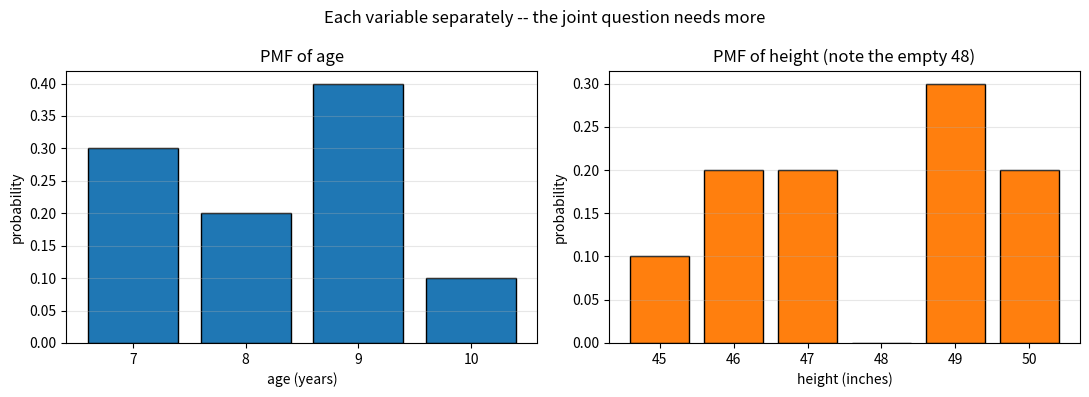
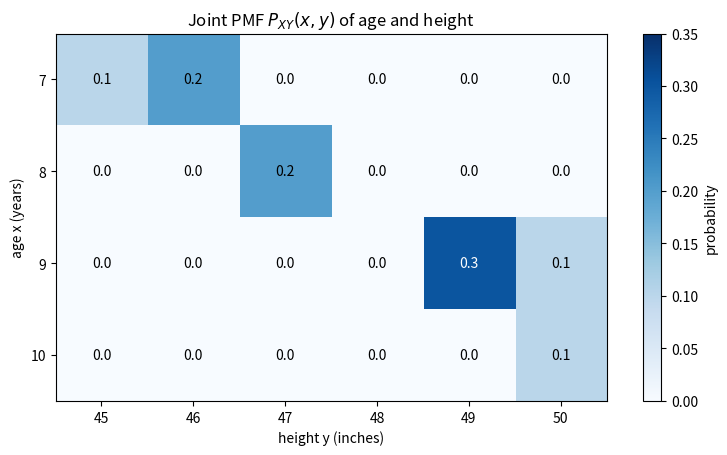
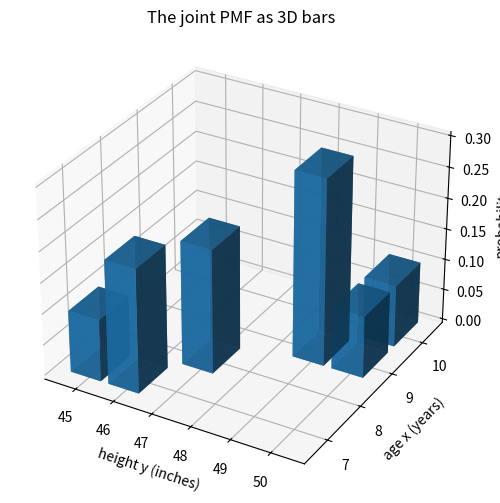

Write the Python code that produced these figures, in order.
import numpy as np
import pandas as pd
import matplotlib.pyplot as plt

# numpy < 2 fallback: np.trapezoid was called np.trapz
if not hasattr(np, "trapezoid"):
    np.trapezoid = np.trapz

# clear any stray display settings from the session so float tables print in full
for _option in ("display.float_format", "display.precision", "display.chop_threshold"):
    pd.reset_option(_option)

rng = np.random.default_rng(42)

# The 10 children as raw data: one (age, height) pair each
children = pd.DataFrame({
    "age":    [7,  7,  7,  8,  8,  9,  9,  9,  9, 10],
    "height": [45, 46, 46, 47, 47, 49, 49, 49, 50, 50],
})
print(children.T)

ages = [7, 8, 9, 10]
heights = [45, 46, 47, 48, 49, 50]

joint_counts = pd.crosstab(children["age"], children["height"])
joint_counts = joint_counts.reindex(index=ages, columns=heights, fill_value=0)
print("joint counts:")
print(joint_counts)

joint_pmf = joint_counts / len(children)
print("\njoint PMF (divide by 10):")
print(joint_pmf)
print(f"\nsum of all cells: {joint_pmf.values.sum()}   (a valid PMF sums to 1)")

def P(age, height):
    return joint_pmf.loc[age, height]

print(f"P(age = 9,  height = 49) = {P(9, 49)}")
print(f"P(age = 8,  height = 48) = {P(8, 48)}   (empty cell -> probability 0)")
print(f"P(age = 7,  height = 46) = {P(7, 46)}")

age_pmf = joint_pmf.sum(axis=1)
height_pmf = joint_pmf.sum(axis=0)

print("row sums (the age PMF):")
print(age_pmf)
print("\ncolumn sums (the height PMF):")
print(height_pmf)

rng = np.random.default_rng(42)

rolls = pd.DataFrame(rng.integers(1, 7, size=(100_000, 2)), columns=["die1", "die2"])
dice_joint = pd.crosstab(rolls["die1"], rolls["die2"], normalize=True)
print("empirical joint PMF of two dice (theory: 1/36 = 0.0278 everywhere):")
print(dice_joint.round(4))

fig, axes = plt.subplots(1, 2, figsize=(11, 4))

axes[0].bar(age_pmf.index, age_pmf.values, color="tab:blue", edgecolor="black")
axes[0].set_title("PMF of age")
axes[0].set_xlabel("age (years)")
axes[0].set_xticks(ages)

axes[1].bar(height_pmf.index, height_pmf.values, color="tab:orange", edgecolor="black")
axes[1].set_title("PMF of height (note the empty 48)")
axes[1].set_xlabel("height (inches)")
axes[1].set_xticks(heights)

for ax in axes:
    ax.set_ylabel("probability")
    ax.grid(True, alpha=0.3, axis="y")
plt.suptitle("Each variable separately -- the joint question needs more")
plt.tight_layout()
plt.show()

fig, ax = plt.subplots(figsize=(8, 4.5))
im = ax.imshow(joint_pmf.values, cmap="Blues", vmin=0, vmax=0.35)

ax.set_xticks(range(len(heights)))
ax.set_xticklabels(heights)
ax.set_yticks(range(len(ages)))
ax.set_yticklabels(ages)
ax.set_xlabel("height y (inches)")
ax.set_ylabel("age x (years)")
for i in range(len(ages)):
    for j in range(len(heights)):
        v = joint_pmf.values[i, j]
        ax.text(j, i, f"{v:.1f}", ha="center", va="center",
                color="white" if v > 0.2 else "black")
ax.set_title("Joint PMF $P_{XY}(x, y)$ of age and height")
fig.colorbar(im, label="probability")
plt.tight_layout()
plt.show()

fig = plt.figure(figsize=(9, 6))
ax = fig.add_subplot(111, projection="3d")

xs, ys = np.meshgrid(range(len(heights)), range(len(ages)))
xs, ys = xs.ravel(), ys.ravel()
zs = joint_pmf.values.ravel()

nonzero = zs > 0                      # draw bars only where probability exists
ax.bar3d(xs[nonzero] - 0.4, ys[nonzero] - 0.4, np.zeros(nonzero.sum()),
         0.8, 0.8, zs[nonzero], color="tab:blue", alpha=0.8, shade=True)
ax.set_xticks(range(len(heights)))
ax.set_xticklabels(heights)
ax.set_yticks(range(len(ages)))
ax.set_yticklabels(ages)
ax.set_xlabel("height y (inches)")
ax.set_ylabel("age x (years)")
ax.set_zlabel("probability")
ax.set_title("The joint PMF as 3D bars")
plt.show()

# Exercise 1: three lookups
print(f"Exercise 1: P(9, 50)  = {P(9, 50)}")
print(f"            P(10, 50) = {P(10, 50)}")
print(f"            P(10, 45) = {P(10, 45)}   (no such child)")

# Exercise 2: a rectangular event
young_short = joint_pmf.loc[[7, 8], [45, 46, 47]]
print("Exercise 2: cells with age <= 8 and height <= 47:")
print(young_short)
print(f"P(age <= 8 and height <= 47) = {young_short.values.sum()}")
print("All five children of ages 7-8 happen to be at most 47 inches tall.")

# Exercise 3: joint vs product of singles
product = age_pmf[9] * height_pmf[49]
print(f"Exercise 3: P(age=9) * P(height=49) = 0.4 * 0.3 = {product:.2f}")
print(f"Joint P(9, 49) = {P(9, 49)}")
print("0.3 > 0.12: the joint probability is much larger than the product, so age")
print("and height are NOT independent -- knowing a child is 9 makes 49 inches far")
print("more likely. Joint distributions capture exactly this dependence.")

# Exercise 4: die value and its parity
faces = np.arange(1, 7)
table = pd.DataFrame(0.0, index=faces, columns=[0, 1])
for f in faces:
    table.loc[f, f % 2] = 1 / 6
table.index.name = "X (roll)"
table.columns.name = "Y (parity)"
print("Exercise 4:")
print(table)
print("One nonzero cell per row: the roll DETERMINES the parity, so each value of")
print("X is compatible with exactly one value of Y -- total dependence.")

# Exercise 5: first die and the sum
first = np.arange(1, 7)
sums = np.arange(2, 13)
joint_xs = pd.DataFrame(0.0, index=first, columns=sums)
for d1 in first:
    for d2 in first:
        joint_xs.loc[d1, d1 + d2] += 1 / 36
joint_xs.index.name = "X (die 1)"
joint_xs.columns.name = "S (sum)"
print("Exercise 5:")
print(joint_xs.round(3))
print(f"\ntotal = {joint_xs.values.sum():.3f},  P(X=6, S=7) = {joint_xs.loc[6, 7]:.4f} (= 1/36)")
print("Cells with S < X + 1 or S > X + 6 are structurally zero: the second die")
print("can only add 1 to 6 to the first.")

# Exercise 6: resampling children keeps the joint structure
rng = np.random.default_rng(0)

idx = rng.integers(0, len(children), size=100_000)
# reset_index: iloc keeps the original labels, and crosstab needs a unique index
resampled = children.iloc[idx].reset_index(drop=True)
empirical = pd.crosstab(resampled["age"], resampled["height"], normalize=True)
empirical = empirical.reindex(index=ages, columns=heights, fill_value=0.0)

print("Exercise 6: empirical joint PMF from 100,000 resampled children:")
print(empirical.round(4))
print("\nexact joint PMF:")
print(joint_pmf)

diff = np.abs(empirical.values - joint_pmf.values).max()
print(f"\nmax |empirical - exact| = {diff:.4f}")
print("Each draw picks a WHOLE child -- an (age, height) pair together -- so the")
print("pairing survives. Sampling age and height from their separate PMFs would")
print("scramble the link and produce the (wrong) product table instead.")

# Exercise 6 (continued): the WRONG simulation -- age and height drawn separately
rng = np.random.default_rng(1)

sep_age = rng.choice(ages, size=100_000, p=age_pmf.values)
sep_height = rng.choice(heights, size=100_000, p=height_pmf.values)

separate = pd.crosstab(pd.Series(sep_age, name="age"),
                       pd.Series(sep_height, name="height"), normalize=True)
separate = separate.reindex(index=ages, columns=heights, fill_value=0.0)
print("joint PMF estimated from SEPARATE, independent draws of age and height:")
print(separate.round(4))

product = pd.DataFrame(np.outer(age_pmf.values, height_pmf.values),
                       index=ages, columns=heights)
product.index.name, product.columns.name = "age", "height"
print("\nthe product table P(x) * P(y) that those draws converge to:")
print(product.round(3))

print(f"\nmax |separate - exact joint| = {np.abs(separate.values - joint_pmf.values).max():.4f}")
print(f"max |separate - product|     = {np.abs(separate.values - product.values).max():.4f}")
print("\nSeparate draws reproduce the PRODUCT of the marginals, not the joint: cell")
print("(9, 49) lands near 0.12 instead of 0.3, and impossible children appear --")
print("(7, 49) gets about 0.09 although no 7-year-old is 49 inches tall. More")
print("samples do not help; this simulation converges to the wrong table.")

print("\nrow sums of the separate-draw table vs the exact age PMF:")
print(pd.DataFrame({"separate": separate.sum(axis=1), "exact": age_pmf}).round(4))
print("\nBoth simulations get the MARGINALS right; only the paired one gets the")
print("interior right -- exactly the information a joint distribution adds.")
